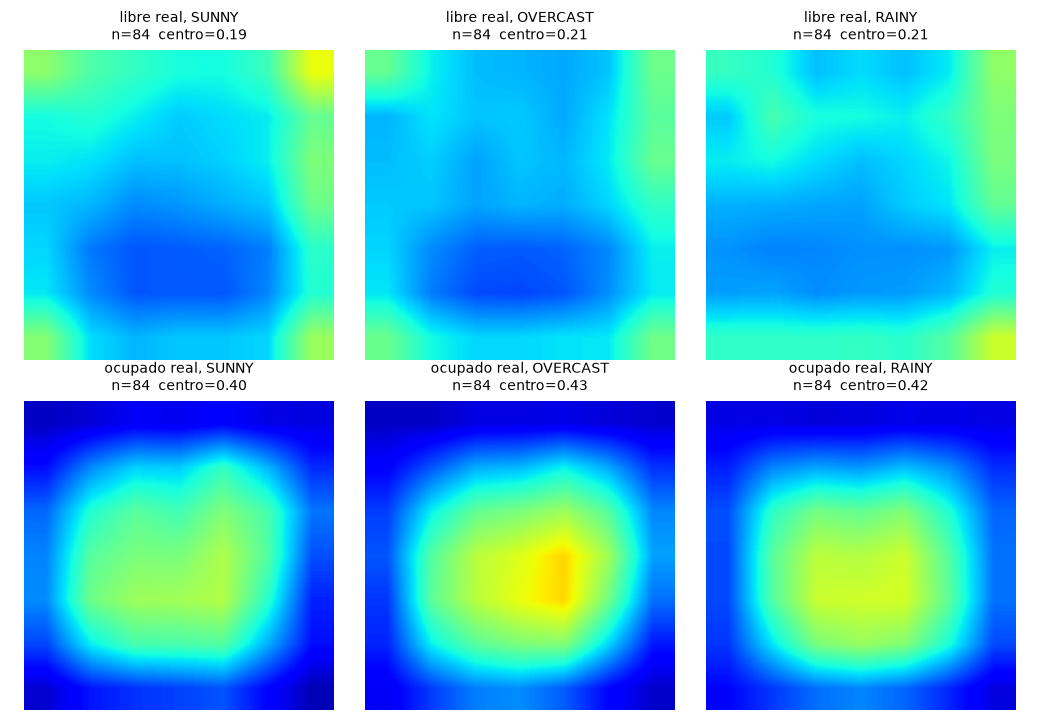

The file beside this chart, header and first rows:
y, weather, n, centro_medio, centro_std
libre, SUNNY, 84, 0.1925, 0.06021
libre, OVERCAST, 84, 0.2079, 0.06592
libre, RAINY, 84, 0.2106, 0.07625
ocupado, SUNNY, 84, 0.4042, 0.1165
ocupado, OVERCAST, 84, 0.4271, 0.1106
ocupado, RAINY, 84, 0.4201, 0.1099
